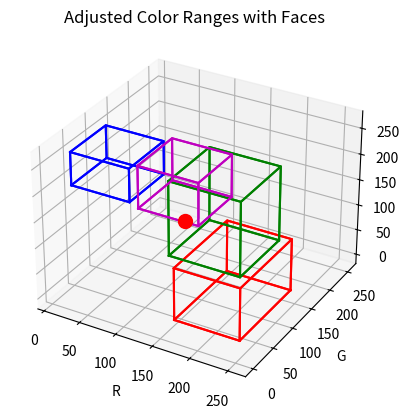

Here is the Python script that generated this plot:
import matplotlib.pyplot as plt
from mpl_toolkits.mplot3d import Axes3D

# Original color ranges
"""
original_ranges = {
    "Red": {"min": (122, 13, 34), "max": (208, 145, 160)},
    "Blue": {"min": (7, 19, 139), "max": (147, 148, 242)},
    "Green": {"min": (80, 117, 54), "max": (163, 181, 156)},
    "Purple": {"min": (83, 36, 143), "max": (148, 122, 206)}
}
"""
# Adjusted color ranges
adjusted_ranges = {
    "Red": {"min": (209-40,0,87-60), "max": (255,88+40,87+40)},
    "Blue": {"min": (49-40,77-40,232-40), "max": (49+40,77+40,255)},
    "Green": {"min": (135-60,191-40,0), "max": (135+40,255,110+40)},
    "Purple": {"min": (140-40,78-40,224-40), "max": (140+40,78+40,224+40)},
    #"Red2": {"min" : (161,101,100), "max" : (200,125,150)},    
}

def draw_cube(ax, min_corner, max_corner, color):
    # Generate corners of the cube
    corners = [
        [min_corner[0], min_corner[1], min_corner[2]],  # 0
        [max_corner[0], min_corner[1], min_corner[2]],  # 1
        [max_corner[0], max_corner[1], min_corner[2]],  # 2
        [min_corner[0], max_corner[1], min_corner[2]],  # 3
        [min_corner[0], min_corner[1], max_corner[2]],  # 4
        [max_corner[0], min_corner[1], max_corner[2]],  # 5
        [max_corner[0], max_corner[1], max_corner[2]],  # 6
        [min_corner[0], max_corner[1], max_corner[2]]   # 7
    ]

    # List of sides, each side is a list of 4 corners
    sides = [
        [0, 1, 2, 3],  # Bottom
        [4, 5, 6, 7],  # Top
        [0, 1, 5, 4],  # Side
        [1, 2, 6, 5],  # Side
        [2, 3, 7, 6],  # Side
        [3, 0, 4, 7]   # Side
    ]

    for side in sides:
        xs = [corners[corner][0] for corner in side]
        ys = [corners[corner][1] for corner in side]
        zs = [corners[corner][2] for corner in side]
        # Close the loop
        xs.append(xs[0])
        ys.append(ys[0])
        zs.append(zs[0])
        
        ax.plot(xs, ys, zs, color=color)

fig = plt.figure()

"""
# Plot for original ranges with cube faces
ax1 = fig.add_subplot(121, projection='3d')
ax1.set_title('Original Color Ranges with Faces')
ax1.set_xlabel('R')
ax1.set_ylabel('G')
ax1.set_zlabel('B')
"""
# Plot for adjusted ranges with cube faces
ax2 = fig.add_subplot(projection='3d')
ax2.set_title('Adjusted Color Ranges with Faces')
ax2.set_xlabel('R')
ax2.set_ylabel('G')
ax2.set_zlabel('B')

# Colors for drawing
colors = ['r', 'b', 'g', 'm', 'r']

"""
# Draw original ranges with cube faces
for i, (color, range) in enumerate(original_ranges.items()):
    draw_cube(ax1, range['min'], range['max'], colors[i])
"""

# Draw adjusted ranges with cube faces
for i, (color, range) in enumerate(adjusted_ranges.items()):
    draw_cube(ax2, range['min'], range['max'], colors[i])

# Add other custom points to the plot
custom = {
    "Red": (92, 162, 71)
}

i =0
for color, point in custom.items():
    #ax1.scatter(*point, color=colors[i], s=100, label=colors[i])
    ax2.scatter(*point, color=colors[i], s=100, label=colors[i])
    i += 1

plt.show()